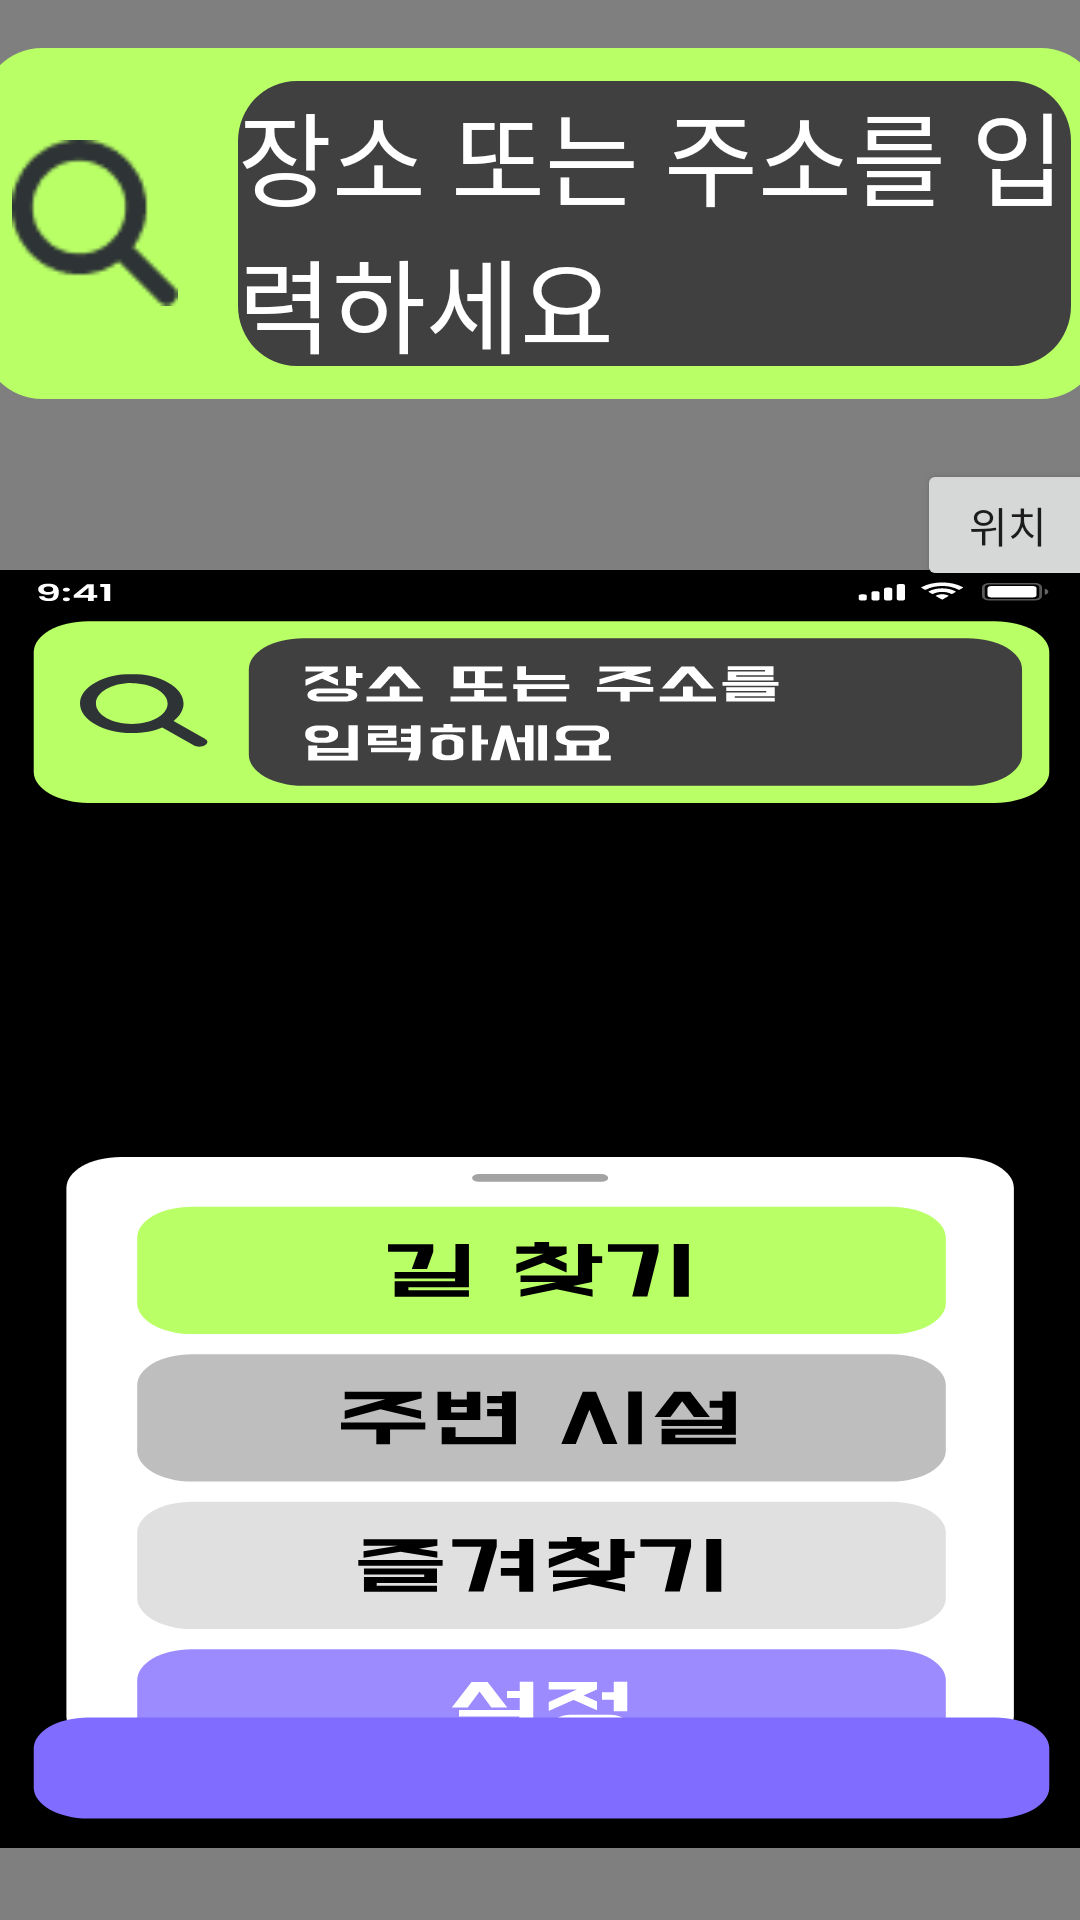

Produce the Android XML layout that renders to this screen, including the resource entries it uses.
<!-- AndroidManifest.xml: application theme Theme.SNav -->
<!-- res/layout/activity_main_nav_menu.xml -->
<?xml version="1.0" encoding="utf-8"?>
<androidx.constraintlayout.widget.ConstraintLayout xmlns:android="http://schemas.android.com/apk/res/android"
    xmlns:app="http://schemas.android.com/apk/res-auto"
    xmlns:tools="http://schemas.android.com/tools"
    android:layout_width="match_parent"
    android:layout_height="match_parent"
    tools:context=".MainNavActivity">

    <com.skt.Tmap.TMapView
        android:id="@+id/tmapView"
        android:layout_width="match_parent"
        android:layout_height="match_parent" />

    <LinearLayout
        android:id="@+id/addressLayout"
        android:layout_width="373dp"
        android:layout_height="117dp"
        android:layout_alignParentTop="true"
        android:layout_centerHorizontal="true"
        android:layout_marginTop="16dp"
        android:background="@drawable/green_box"
        android:orientation="horizontal"
        app:layout_constraintEnd_toEndOf="parent"
        app:layout_constraintStart_toStartOf="parent"
        app:layout_constraintTop_toTopOf="parent">

        <ImageView
            android:layout_width="0dp"
            android:layout_height="70dp"
            android:layout_gravity="center"
            android:layout_margin="10dp"
            android:layout_weight="1"
            app:srcCompat="@drawable/black_lens" />

        <TextView
            android:id="@+id/edtAddress"
            android:layout_width="0dp"
            android:layout_height="95dp"
            android:layout_gravity="center"
            android:layout_margin="10dp"
            android:layout_weight="5"
            android:background="@drawable/gray_address_box"
            android:gravity="center"
            android:text="장소 또는 주소를 입력하세요"
            android:textAlignment="textStart"
            android:textColor="@color/white"
            android:textSize="34sp" />
    </LinearLayout>

    <androidx.constraintlayout.widget.ConstraintLayout
        android:id="@+id/startMenu"
        android:layout_width="373dp"
        android:layout_height="426dp"
        android:layout_marginBottom="24dp"
        android:background="@drawable/main_nav_menu"
        android:orientation="horizontal"
        app:layout_constraintBottom_toBottomOf="parent"
        app:layout_constraintEnd_toEndOf="parent"
        app:layout_constraintHorizontal_bias="0.498"
        app:layout_constraintStart_toStartOf="parent">

        <Button
            android:id="@+id/btnFindRoute"
            android:layout_width="285dp"
            android:layout_height="82dp"
            android:layout_marginTop="32dp"
            android:background="#00FFFFFF"
            app:layout_constraintEnd_toEndOf="parent"
            app:layout_constraintHorizontal_bias="0.496"
            app:layout_constraintStart_toStartOf="parent"
            app:layout_constraintTop_toTopOf="parent" />

        <Button
            android:id="@+id/btnFindSurround"
            android:layout_width="285dp"
            android:layout_height="82dp"
            android:layout_marginTop="128dp"
            android:background="#00FFFFFF"
            app:layout_constraintEnd_toEndOf="parent"
            app:layout_constraintStart_toStartOf="parent"
            app:layout_constraintTop_toTopOf="parent" />

        <Button
            android:id="@+id/btnFavorite"
            android:layout_width="285dp"
            android:layout_height="82dp"
            android:layout_marginTop="224dp"
            android:background="#00FFFFFF"
            app:layout_constraintEnd_toEndOf="parent"
            app:layout_constraintStart_toStartOf="parent"
            app:layout_constraintTop_toTopOf="parent" />

        <Button
            android:id="@+id/btnSetting"
            android:layout_width="284dp"
            android:layout_height="45dp"
            android:layout_marginTop="316dp"
            android:background="#00FFFFFF"
            app:layout_constraintEnd_toEndOf="parent"
            app:layout_constraintStart_toStartOf="parent"
            app:layout_constraintTop_toTopOf="parent" />

        <Button
            android:id="@+id/btnReturn"
            android:layout_width="348dp"
            android:layout_height="61dp"
            android:layout_marginTop="360dp"
            android:background="#00FFFFFF"
            app:layout_constraintEnd_toEndOf="parent"
            app:layout_constraintHorizontal_bias="0.491"
            app:layout_constraintStart_toStartOf="parent"
            app:layout_constraintTop_toTopOf="parent" />
    </androidx.constraintlayout.widget.ConstraintLayout>

    <Button
        android:id="@+id/btnGPSLocation"
        android:layout_width="61dp"
        android:layout_height="44dp"
        android:layout_marginTop="20dp"
        android:text="위치"
        app:layout_constraintEnd_toEndOf="@+id/addressLayout"
        app:layout_constraintTop_toBottomOf="@+id/addressLayout" />

</androidx.constraintlayout.widget.ConstraintLayout>
<!-- resources referenced by this layout -->
<resources>
  <!-- drawable black_lens: png bitmap (drawable, 1296 bytes) -->
  <!-- drawable gray_address_box (drawable) -->
  <vector
      xmlns:android="http://schemas.android.com/apk/res/android"
      xmlns:aapt="http://schemas.android.com/aapt"
      android:width="284dp"
      android:height="95dp"
      android:viewportWidth="284"
      android:viewportHeight="95"
      >
      <group>
          <clip-path
              android:pathData="M20 0H264C275.046 0 284 8.95431 284 20V75C284 86.0457 275.046 95 264 95H20C8.95431 95 0 86.0457 0 75V20C0 8.95431 8.95431 0 20 0Z"
              />
          <path
              android:pathData="M0 0V95H284V0"
              android:fillColor="#404040"
              />
      </group>
  </vector>
  <!-- drawable green_box (drawable) -->
  <vector
      xmlns:android="http://schemas.android.com/apk/res/android"
      xmlns:aapt="http://schemas.android.com/aapt"
      android:width="373dp"
      android:height="117dp"
      android:viewportWidth="373"
      android:viewportHeight="117"
      >
      <group>
          <clip-path
              android:pathData="M20 0H353C364.046 0 373 8.95431 373 20V97C373 108.046 364.046 117 353 117H20C8.95431 117 0 108.046 0 97V20C0 8.95431 8.95431 0 20 0Z"
              />
          <path
              android:pathData="M0 0V117H373V0"
              android:fillColor="#B9FF66"
              />
      </group>
  </vector>
  <!-- drawable main_nav_menu: vector/xml drawable (drawable, 14524 chars, omitted) -->
  <style name="Theme.SNav" parent="Theme.MaterialComponents.DayNight.DarkActionBar">
          
          <item name="colorPrimary">@color/purple_500</item>
          <item name="colorPrimaryVariant">@color/purple_700</item>
          <item name="colorOnPrimary">@color/white</item>
          
          <item name="colorSecondary">@color/teal_200</item>
          <item name="colorSecondaryVariant">@color/teal_700</item>
          <item name="colorOnSecondary">@color/black</item>
          
          <item name="android:statusBarColor">?attr/colorPrimaryVariant</item>
          
          <item name="windowNoTitle">true</item>
          <item name="android:windowFullscreen">true</item>
      </style>
  <!-- not gathered from this repository: default colours our renderer supplied (Android Studio template values) -->
  <color name="purple_500">#FF6200EE</color>
  <color name="purple_700">#FF3700B3</color>
  <color name="teal_200">#FF03DAC5</color>
  <color name="teal_700">#FF018786</color>
  <color name="black">#FF000000</color>
  <color name="white">#FFFFFFFF</color>
</resources>
